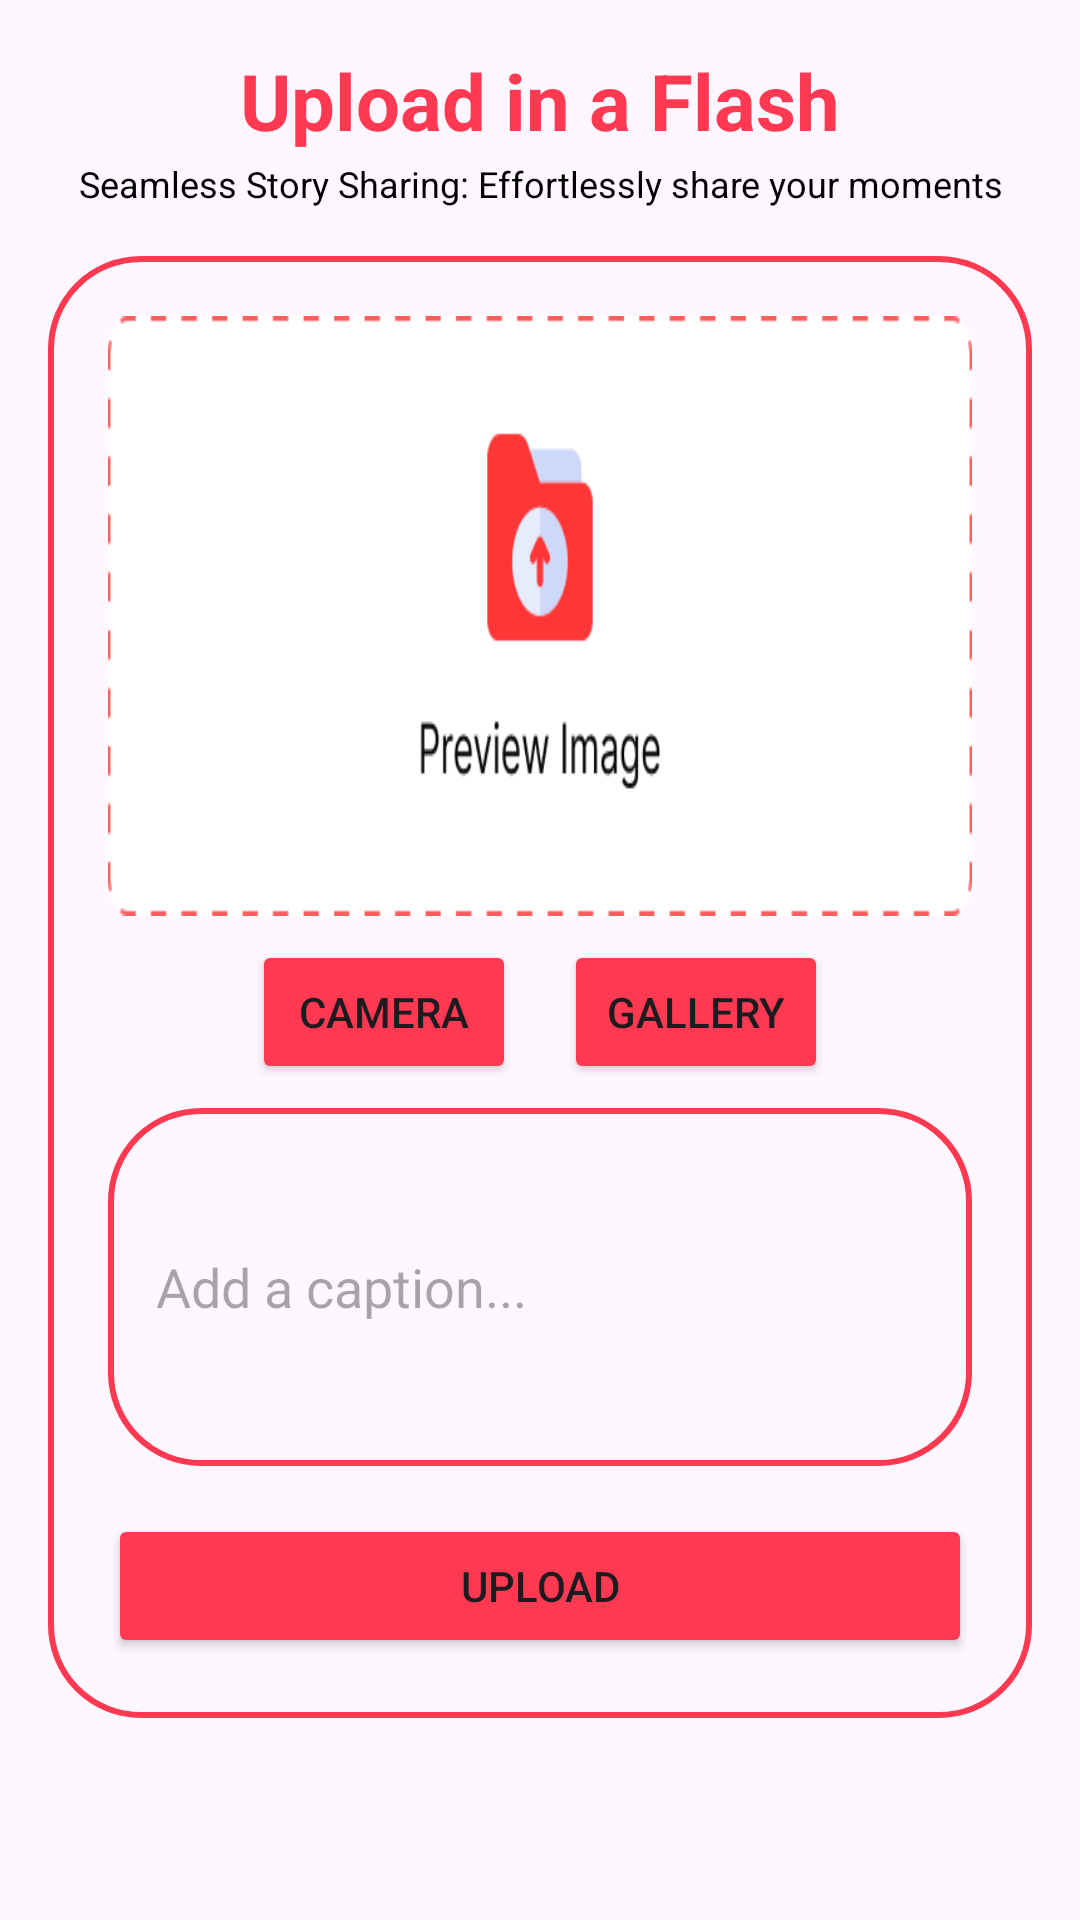

Android layout source for this screen:
<!-- AndroidManifest.xml: application theme Theme.StorySnap -->
<!-- res/layout/fragment_story.xml -->
<?xml version="1.0" encoding="utf-8"?>
<ScrollView xmlns:android="http://schemas.android.com/apk/res/android"
    xmlns:app="http://schemas.android.com/apk/res-auto"
    xmlns:tools="http://schemas.android.com/tools"
    android:layout_width="match_parent"
    android:layout_height="match_parent"
    tools:context=".ui.story.StoryFragment">

    <LinearLayout
        android:layout_width="match_parent"
        android:layout_height="wrap_content"
        android:orientation="vertical">

        <TextView
            android:id="@+id/uploadImageText"
            android:layout_width="match_parent"
            android:layout_height="wrap_content"
            android:text="@string/upload_in_a_flash"
            android:textSize="26sp"
            android:textColor="@color/Midnight_red"
            android:textStyle="bold"
            android:gravity="center"
            android:layout_marginTop="16dp"/>

        <TextView
            android:id="@+id/uploadImageText2"
            android:layout_width="match_parent"
            android:layout_height="wrap_content"
            android:text="@string/seamless_story_sharing_effortlessly_share_your_moments"
            android:textSize="12sp"
            android:textColor="@color/black"
            android:gravity="center"
            android:layout_marginTop="2dp"/>

        <LinearLayout
            android:id="@+id/layoutContainer"
            android:layout_width="match_parent"
            android:layout_height="wrap_content"
            android:orientation="vertical"
            android:background="@drawable/border_input"
            android:padding="20dp"
            android:layout_margin="16dp">

            <ImageView
                android:id="@+id/prevuploadImage"
                android:layout_width="match_parent"
                android:layout_height="200dp"
                android:src="@drawable/bg_previewimage"
                android:scaleType="fitXY"/>

            <LinearLayout
                android:layout_width="match_parent"
                android:layout_height="wrap_content"
                android:orientation="horizontal"
                android:gravity="center">

                <Button
                    android:id="@+id/cameraButton"
                    android:layout_width="wrap_content"
                    android:layout_height="wrap_content"
                    android:text="@string/camera"
                    android:layout_margin="8dp"
                    android:backgroundTint="@color/Midnight_red"/>

                <Button
                    android:id="@+id/galleryButton"
                    android:layout_width="wrap_content"
                    android:layout_height="wrap_content"
                    android:text="@string/gallery"
                    android:layout_margin="8dp"
                    android:backgroundTint="@color/Midnight_red"/>

            </LinearLayout>

            <EditText
                android:id="@+id/ed_add_description"
                android:layout_width="match_parent"
                android:layout_height="wrap_content"
                android:background="@drawable/border_input"
                android:padding="16dp"
                android:hint="@string/add_a_caption"
                android:inputType="textMultiLine"
                android:lines="4"
                android:maxLines="4"
                android:scrollbars="vertical"/>

            <Button
                android:id="@+id/button_add"
                android:layout_width="match_parent"
                android:layout_height="wrap_content"
                android:text="@string/upload"
                android:backgroundTint="@color/Midnight_red"
                android:layout_marginTop="16dp"/>

            <ProgressBar
                android:id="@+id/progressBar"
                style="?android:attr/progressBarStyle"
                android:layout_width="wrap_content"
                android:layout_height="wrap_content"
                android:layout_gravity="center"
                android:indeterminateTint="@color/Midnight_red_dark"
                android:visibility="gone"
                tools:visibility="visible"
                app:layout_constraintEnd_toEndOf="parent"
                app:layout_constraintStart_toStartOf="parent"
                app:layout_constraintTop_toTopOf="parent"
                app:layout_constraintBottom_toBottomOf="parent"/>
        </LinearLayout>

    </LinearLayout>
</ScrollView>
<!-- resources referenced by this layout -->
<resources>
  <color name="Midnight_red">#FFFF3951</color>
  <color name="Midnight_red_dark">#FFB20015</color>
  <color name="black">#FF000000</color>
  <!-- drawable bg_previewimage: png bitmap (drawable, 6832 bytes) -->
  <!-- drawable border_input (drawable) -->
  <?xml version="1.0" encoding="utf-8"?>
  <shape xmlns:android="http://schemas.android.com/apk/res/android"
      android:shape="rectangle">
      <stroke
          android:width="2dp"
          android:color="@color/Midnight_red"/>
      <corners
          android:radius="30dp"/>
  </shape>
  <string name="add_a_caption">Add a caption...</string>
  <string name="camera">Camera</string>
  <string name="gallery">Gallery</string>
  <string name="seamless_story_sharing_effortlessly_share_your_moments">Seamless Story Sharing: Effortlessly share your moments</string>
  <string name="upload">Upload</string>
  <string name="upload_in_a_flash">Upload in a Flash</string>
  <style name="Theme.StorySnap" parent="Theme.MaterialComponents.DayNight.NoActionBar">
          
          <item name="colorPrimary">@color/Midnight_red</item>
          <item name="colorPrimaryDark">@color/Midnight_red_dark</item>
          <item name="colorOnPrimary">@color/white</item>
          
          <item name="colorSecondary">@color/Midnight_red_light</item>
          <item name="colorOnSecondary">@color/black</item>
          
          <item name="android:statusBarColor">@color/Midnight_red</item>
          
      </style>
  <color name="white">#FFFFFFFF</color>
  <color name="Midnight_red_light">#FFFF7686</color>
</resources>
